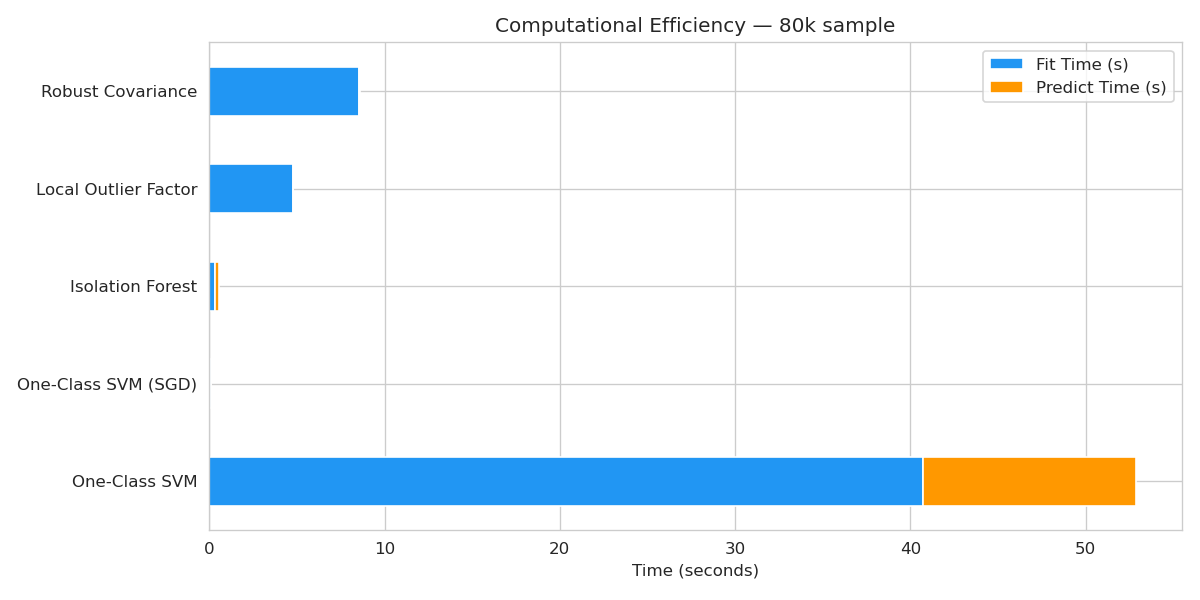

The data file committed next to this chart (first rows):
, Fit Time (s), Predict Time (s), Total (s)
One-Class SVM, 40.7, 12.15, 52.85
One-Class SVM (SGD), 0.1017, 0.0098, 0.1115
Isolation Forest, 0.3244, 0.2446, 0.569
Local Outlier Factor, 4.807, 0.0, 4.807
Robust Covariance, 8.559, 0.0201, 8.579
